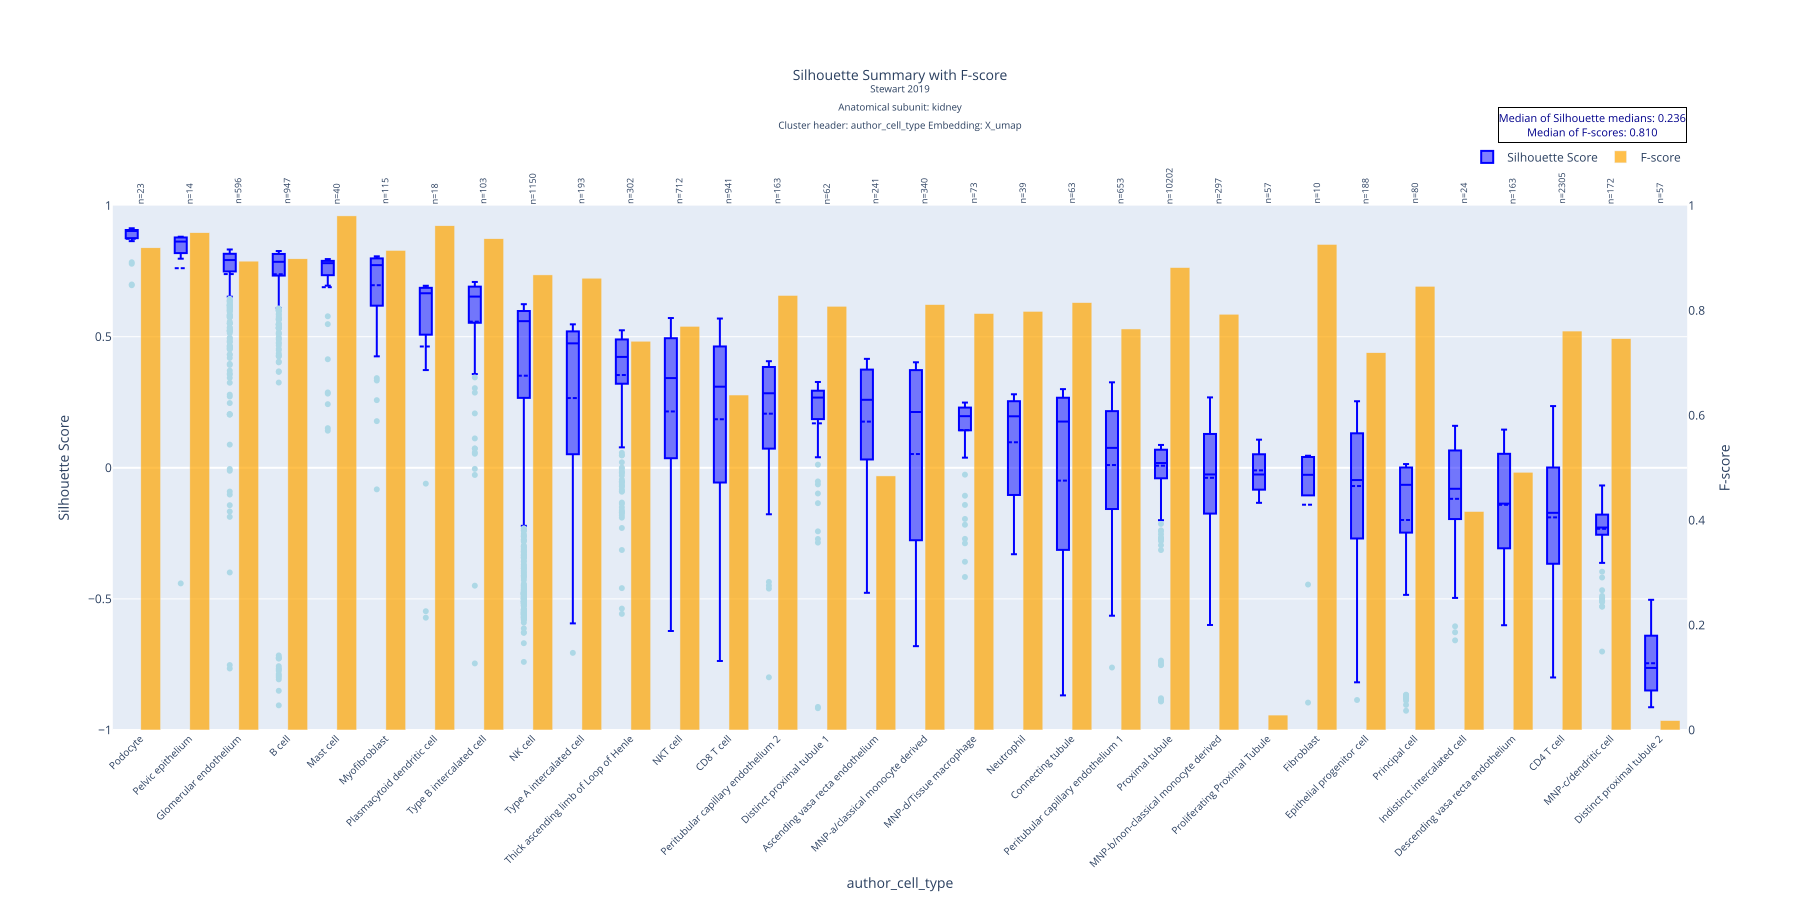

Values plotted in this chart, from the file beside it:
author_cell_type, mean, std, median, count, q1, q3, f_score
Podocyte, 0.8734, 0.06642, 0.9039, 23, 0.8782, 0.9069, 0.9195
Pelvic epithelium, 0.7613, 0.3472, 0.8628, 14, 0.8236, 0.8782, 0.9483
Glomerular endothelium, 0.7388, 0.1736, 0.7923, 596, 0.7489, 0.8162, 0.8941
B cell, 0.7382, 0.2015, 0.7856, 947, 0.7331, 0.8156, 0.8986
Mast cell, 0.6888, 0.1956, 0.7804, 40, 0.7388, 0.7892, 0.9804
Myofibroblast, 0.6964, 0.1549, 0.773, 115, 0.6184, 0.7985, 0.9145
Plasmacytoid dendritic cell, 0.4627, 0.4143, 0.6657, 18, 0.5217, 0.6862, 0.9615
Type B intercalated cell, 0.5575, 0.2421, 0.653, 103, 0.5537, 0.6908, 0.9368
NK cell, 0.3512, 0.3845, 0.5593, 1150, 0.2674, 0.598, 0.8678
Type A intercalated cell, 0.266, 0.3471, 0.4747, 193, 0.05923, 0.52, 0.8616
Thick ascending limb of Loop of Henle, 0.3539, 0.1992, 0.4229, 302, 0.3208, 0.4893, 0.7414
NKT cell, 0.2149, 0.3489, 0.3422, 712, 0.037, 0.4941, 0.7698
CD8 T cell, 0.1852, 0.3386, 0.3093, 941, -0.05562, 0.4627, 0.6388
Peritubular capillary endothelium 2, 0.2064, 0.2162, 0.2843, 163, 0.07428, 0.3844, 0.8286
Distinct proximal tubule 1, 0.1696, 0.2501, 0.2679, 62, 0.1891, 0.2938, 0.8081
Ascending vasa recta endothelium, 0.1762, 0.2269, 0.2594, 241, 0.03639, 0.3744, 0.4845
MNP-a/classical monocyte derived, 0.05251, 0.3559, 0.2128, 340, -0.2725, 0.3726, 0.8112
MNP-d/Tissue macrophage, 0.1436, 0.1514, 0.1969, 73, 0.144, 0.2291, 0.7942
Neutrophil, 0.0974, 0.2028, 0.1964, 39, -0.09192, 0.2531, 0.7983
Connecting tubule, -0.0488, 0.3922, 0.1764, 63, -0.3126, 0.2664, 0.815
Peritubular capillary endothelium 1, 0.01057, 0.2371, 0.07598, 653, -0.1567, 0.2159, 0.7647
Proximal tubule, 0.008047, 0.06812, 0.01818, 10202, -0.03994, 0.06893, 0.8818
MNP-b/non-classical monocyte derived, -0.03819, 0.1923, -0.02531, 297, -0.1733, 0.1255, 0.7929
Proliferating Proximal Tubule, -0.009843, 0.07191, -0.02554, 57, -0.08314, 0.05125, 0.02846
Fibroblast, -0.1408, 0.3028, -0.02676, 10, -0.09352, 0.03556, 0.9259
Epithelial progenitor cell, -0.06958, 0.2223, -0.04672, 188, -0.2694, 0.1298, 0.7194
Principal cell, -0.1991, 0.2951, -0.06492, 80, -0.2465, 0.0009718, 0.8462
Indistinct intercalated cell, -0.1183, 0.255, -0.08003, 24, -0.1847, 0.06363, 0.4167
Descending vasa recta endothelium, -0.1412, 0.1989, -0.1367, 163, -0.3065, 0.05332, 0.4916
CD4 T cell, -0.1891, 0.2339, -0.1717, 2305, -0.366, 0.0008008, 0.7608
MNP-c/dendritic cell, -0.2326, 0.09766, -0.2278, 172, -0.2551, -0.1789, 0.7463
Distinct proximal tubule 2, -0.7454, 0.1127, -0.7633, 57, -0.8485, -0.6405, 0.01791
